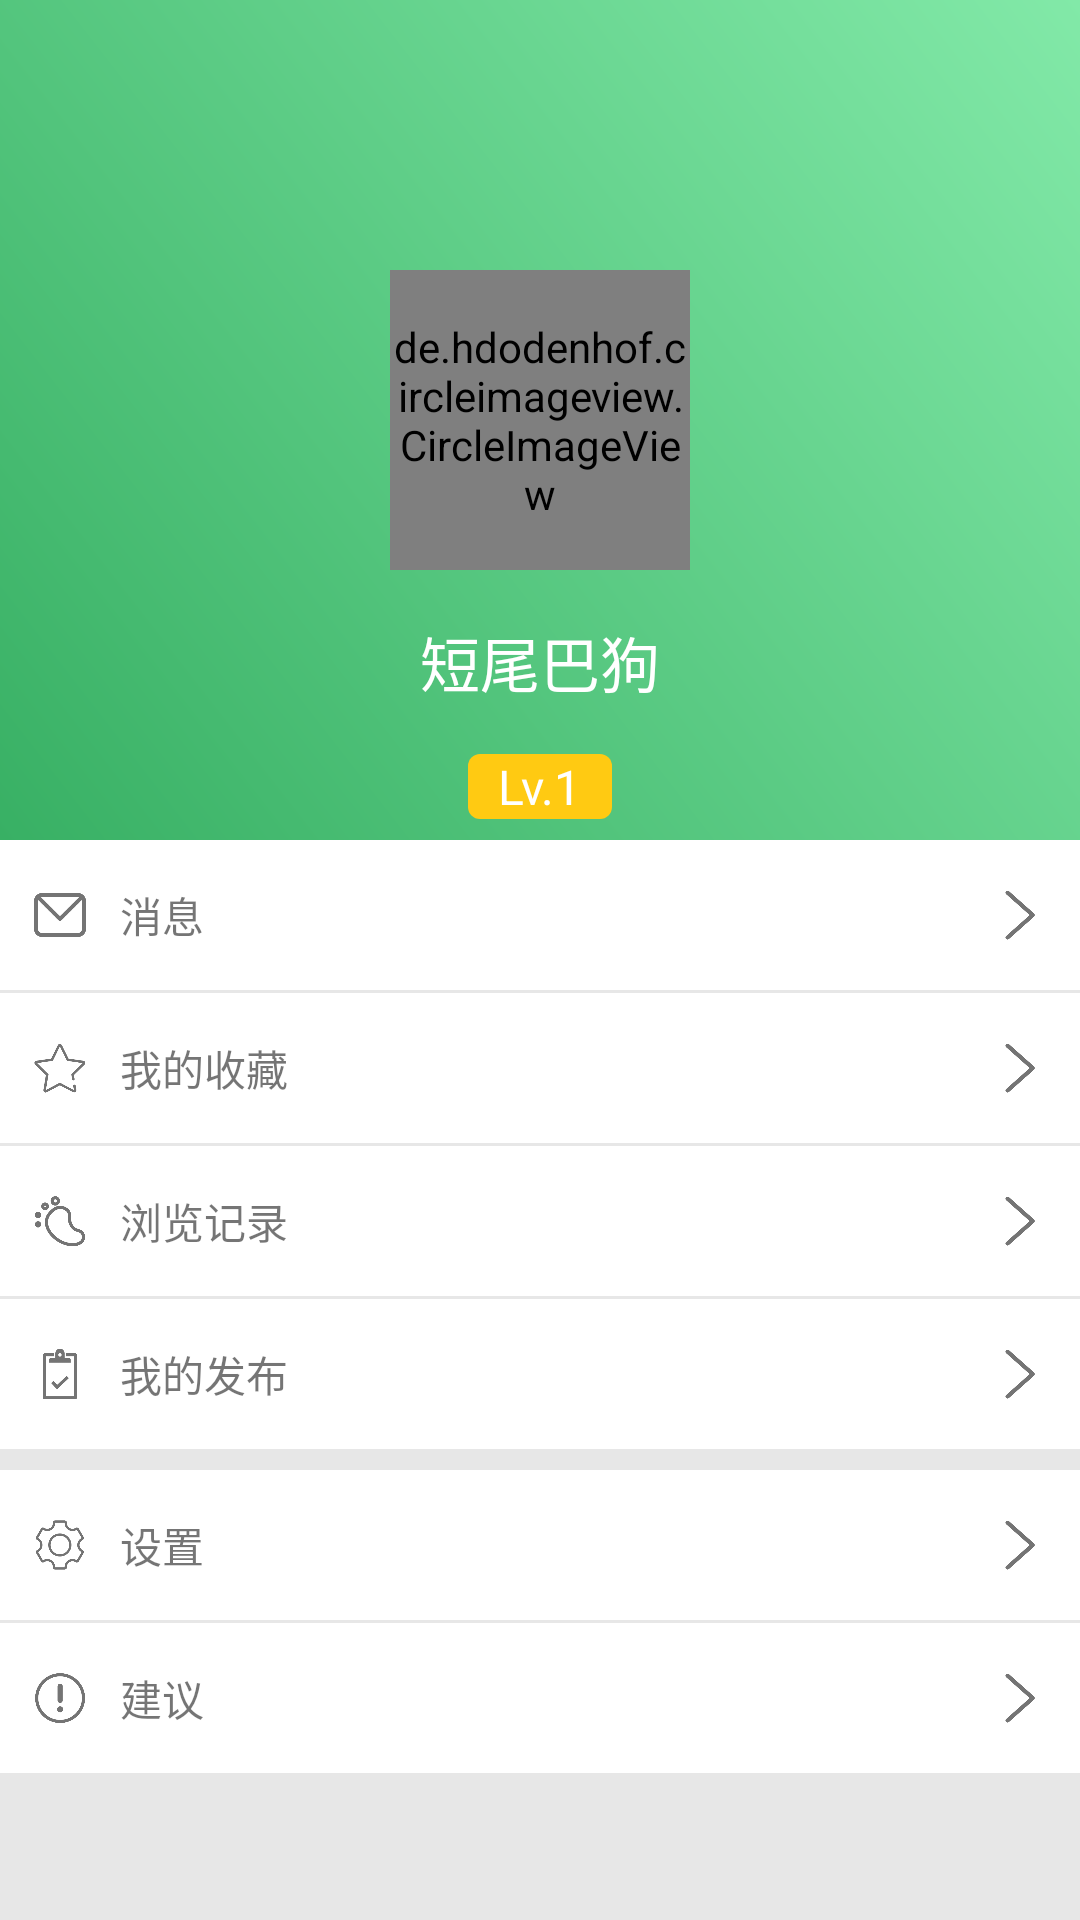

Write the Android layout XML for this screen, with the resource values it uses.
<!-- AndroidManifest.xml: application theme MyAppTheme -->
<!-- res/layout/fragment_user_info.xml -->
<?xml version="1.0" encoding="utf-8"?>
<ScrollView xmlns:android="http://schemas.android.com/apk/res/android"
    xmlns:app="http://schemas.android.com/apk/res-auto"
    android:layout_width="match_parent"
    android:layout_height="match_parent">

    <LinearLayout
        android:layout_width="match_parent"
        android:layout_height="match_parent"
        android:orientation="vertical">

        <RelativeLayout
            android:layout_width="match_parent"
            android:layout_height="280dp"
            android:background="@drawable/userinfo_bg_sp">

            <de.hdodenhof.circleimageview.CircleImageView
                android:id="@+id/civ_portrait"
                android:layout_width="100dp"
                android:layout_height="100dp"
                android:layout_centerInParent="true"
                android:src="@mipmap/portrait_default"
                app:civ_border_color="@color/colorContentBg"
                app:civ_border_width="2dp"
                app:civ_fill_color="@color/colorContentBg" />

            <TextView
                android:id="@+id/tv_nickname"
                android:layout_width="wrap_content"
                android:layout_height="wrap_content"
                android:layout_below="@+id/civ_portrait"
                android:layout_centerHorizontal="true"
                android:layout_marginTop="@dimen/activity_vertical_margin"
                android:text="短尾巴狗"
                android:textColor="@color/colorContentBg"
                android:textSize="20sp" />

            <TextView
                android:layout_width="wrap_content"
                android:layout_height="wrap_content"
                android:layout_below="@+id/tv_nickname"
                android:layout_centerHorizontal="true"
                android:layout_marginTop="@dimen/activity_vertical_margin"
                android:background="@drawable/corner_rect_sp"
                android:paddingLeft="10dp"
                android:paddingRight="10dp"
                android:text="Lv.1"
                android:textColor="@color/colorContentBg"
                android:textSize="16sp" />
        </RelativeLayout>

        <LinearLayout
            android:layout_width="match_parent"
            android:layout_height="wrap_content"
            android:background="@color/colorContentBg"
            android:orientation="vertical">

            <RelativeLayout
                android:id="@+id/rl_msg"
                android:layout_width="match_parent"
                android:layout_height="50dp">

                <LinearLayout
                    android:layout_width="wrap_content"
                    android:layout_height="match_parent"
                    android:gravity="center_vertical">

                    <ImageView
                        android:layout_width="20dp"
                        android:layout_height="wrap_content"
                        android:layout_margin="10dp"
                        android:adjustViewBounds="true"
                        android:src="@mipmap/icon_msg" />

                    <TextView
                        android:layout_width="wrap_content"
                        android:layout_height="wrap_content"
                        android:text="消息" />
                </LinearLayout>

                <ImageView
                    android:layout_width="20dp"
                    android:layout_height="wrap_content"
                    android:layout_alignParentRight="true"
                    android:layout_centerVertical="true"
                    android:layout_margin="10dp"
                    android:adjustViewBounds="true"
                    android:src="@mipmap/icon_right_arrow" />
            </RelativeLayout>

            <View
                android:layout_width="match_parent"
                android:layout_height="1dp"
                android:background="@color/colorDividerGray" />

            <RelativeLayout
                android:id="@+id/rl_collection"
                android:layout_width="match_parent"
                android:layout_height="50dp">

                <LinearLayout
                    android:layout_width="wrap_content"
                    android:layout_height="match_parent"
                    android:gravity="center_vertical">

                    <ImageView
                        android:layout_width="20dp"
                        android:layout_height="wrap_content"
                        android:layout_margin="10dp"
                        android:adjustViewBounds="true"
                        android:src="@mipmap/icon_collection" />

                    <TextView
                        android:layout_width="wrap_content"
                        android:layout_height="wrap_content"
                        android:text="我的收藏" />
                </LinearLayout>

                <ImageView
                    android:layout_width="20dp"
                    android:layout_height="wrap_content"
                    android:layout_alignParentRight="true"
                    android:layout_centerVertical="true"
                    android:layout_margin="10dp"
                    android:adjustViewBounds="true"
                    android:src="@mipmap/icon_right_arrow" />
            </RelativeLayout>

            <View
                android:layout_width="match_parent"
                android:layout_height="1dp"
                android:background="@color/colorDividerGray" />

            <RelativeLayout
                android:id="@+id/rl_history"
                android:layout_width="match_parent"
                android:layout_height="50dp">

                <LinearLayout
                    android:layout_width="wrap_content"
                    android:layout_height="match_parent"
                    android:gravity="center_vertical">

                    <ImageView
                        android:layout_width="20dp"
                        android:layout_height="wrap_content"
                        android:layout_margin="10dp"
                        android:adjustViewBounds="true"
                        android:src="@mipmap/icon_history" />

                    <TextView
                        android:layout_width="wrap_content"
                        android:layout_height="wrap_content"
                        android:text="浏览记录" />
                </LinearLayout>

                <ImageView
                    android:layout_width="20dp"
                    android:layout_height="wrap_content"
                    android:layout_alignParentRight="true"
                    android:layout_centerVertical="true"
                    android:layout_margin="10dp"
                    android:adjustViewBounds="true"
                    android:src="@mipmap/icon_right_arrow" />
            </RelativeLayout>

            <View
                android:layout_width="match_parent"
                android:layout_height="1dp"
                android:background="@color/colorDividerGray" />

            <RelativeLayout
                android:id="@+id/rl_subscribe"
                android:layout_width="match_parent"
                android:layout_height="50dp">

                <LinearLayout
                    android:layout_width="wrap_content"
                    android:layout_height="match_parent"
                    android:gravity="center_vertical">

                    <ImageView
                        android:layout_width="20dp"
                        android:layout_height="wrap_content"
                        android:layout_margin="10dp"
                        android:adjustViewBounds="true"
                        android:src="@mipmap/icon_subscribe" />

                    <TextView
                        android:layout_width="wrap_content"
                        android:layout_height="wrap_content"
                        android:text="我的发布" />
                </LinearLayout>

                <ImageView
                    android:layout_width="20dp"
                    android:layout_height="wrap_content"
                    android:layout_alignParentRight="true"
                    android:layout_centerVertical="true"
                    android:layout_margin="10dp"
                    android:adjustViewBounds="true"
                    android:src="@mipmap/icon_right_arrow" />
            </RelativeLayout>

            <View
                android:layout_width="match_parent"
                android:layout_height="1dp"
                android:background="@color/colorDividerGray" />
        </LinearLayout>

        <LinearLayout
            android:layout_width="match_parent"
            android:layout_height="wrap_content"
            android:layout_marginTop="@dimen/content_divider"
            android:background="@color/colorContentBg"
            android:orientation="vertical">

            <RelativeLayout
                android:id="@+id/rl_setting"
                android:layout_width="match_parent"
                android:layout_height="50dp">

                <LinearLayout
                    android:layout_width="wrap_content"
                    android:layout_height="match_parent"
                    android:gravity="center_vertical">

                    <ImageView
                        android:layout_width="20dp"
                        android:layout_height="wrap_content"
                        android:layout_margin="10dp"
                        android:adjustViewBounds="true"
                        android:src="@mipmap/icon_setting" />

                    <TextView
                        android:layout_width="wrap_content"
                        android:layout_height="wrap_content"
                        android:text="设置" />
                </LinearLayout>

                <ImageView
                    android:layout_width="20dp"
                    android:layout_height="wrap_content"
                    android:layout_alignParentRight="true"
                    android:layout_centerVertical="true"
                    android:layout_margin="10dp"
                    android:adjustViewBounds="true"
                    android:src="@mipmap/icon_right_arrow" />
            </RelativeLayout>

            <View
                android:layout_width="match_parent"
                android:layout_height="1dp"
                android:background="@color/colorDividerGray" />

            <RelativeLayout
                android:id="@+id/rl_suggestion"
                android:layout_width="match_parent"
                android:layout_height="50dp">

                <LinearLayout
                    android:layout_width="wrap_content"
                    android:layout_height="match_parent"
                    android:gravity="center_vertical">

                    <ImageView
                        android:layout_width="20dp"
                        android:layout_height="wrap_content"
                        android:layout_margin="10dp"
                        android:adjustViewBounds="true"
                        android:src="@mipmap/icon_suggestion" />

                    <TextView
                        android:layout_width="wrap_content"
                        android:layout_height="wrap_content"
                        android:text="建议" />
                </LinearLayout>

                <ImageView
                    android:layout_width="20dp"
                    android:layout_height="wrap_content"
                    android:layout_alignParentRight="true"
                    android:layout_centerVertical="true"
                    android:layout_margin="10dp"
                    android:adjustViewBounds="true"
                    android:src="@mipmap/icon_right_arrow" />
            </RelativeLayout>

            <View
                android:layout_width="match_parent"
                android:layout_height="1dp"
                android:background="@color/colorDividerGray" />
        </LinearLayout>
    </LinearLayout>


</ScrollView>
<!-- resources referenced by this layout -->
<resources>
  <color name="colorContentBg">#ffffff</color>
  <color name="colorDividerGray">#e7e7e7</color>
  <dimen name="activity_vertical_margin">16dp</dimen>
  <dimen name="content_divider">6dp</dimen>
  <!-- drawable corner_rect_sp (drawable) -->
  <?xml version="1.0" encoding="utf-8"?>
  <shape xmlns:android="http://schemas.android.com/apk/res/android">
  <corners android:radius="4dp"></corners>
      <solid android:color="@color/yellow"></solid>
  </shape>
  <!-- drawable userinfo_bg_sp (drawable) -->
  <?xml version="1.0" encoding="utf-8"?>
  <shape xmlns:android="http://schemas.android.com/apk/res/android">
      <gradient
          android:angle="45"
          android:endColor="@color/colorPrimaryLight"
          android:startColor="@color/colorPrimary"/>
  </shape>
  <!-- mipmap icon_collection: png bitmap (mipmap-xxxhdpi, 8618 bytes) -->
  <!-- mipmap icon_history: png bitmap (mipmap-xxxhdpi, 9832 bytes) -->
  <!-- mipmap icon_msg: png bitmap (mipmap-xxxhdpi, 5636 bytes) -->
  <!-- mipmap icon_right_arrow: png bitmap (mipmap-xxxhdpi, 5312 bytes) -->
  <!-- mipmap icon_setting: png bitmap (mipmap-xxxhdpi, 11489 bytes) -->
  <!-- mipmap icon_subscribe: png bitmap (mipmap-xxxhdpi, 5551 bytes) -->
  <!-- mipmap icon_suggestion: png bitmap (mipmap-xxxhdpi, 9479 bytes) -->
  <!-- mipmap portrait_default: png bitmap (mipmap-xxxhdpi, 4951 bytes) -->
  <style name="MyAppTheme" parent="AppTheme">
          <item name="windowNoTitle">true</item>
          <item name="windowActionBar">false</item>
          <item name="android:windowBackground">@color/colorBgGray</item>
      </style>
  <color name="yellow">#ffca12</color>
  <color name="colorPrimaryLight">#82e9a8</color>
  <color name="colorPrimary">#38b064</color>
  <style name="AppTheme" parent="Theme.AppCompat.Light.DarkActionBar">
          
          <item name="colorPrimary">@color/colorPrimary</item>
          <item name="colorPrimaryDark">@color/colorPrimaryDark</item>
          <item name="colorAccent">@color/colorAccent</item>
      </style>
  <color name="colorBgGray">#e7e7e7</color>
  <color name="colorPrimaryDark">#303F9F</color>
  <color name="colorAccent">#222222</color>
</resources>
